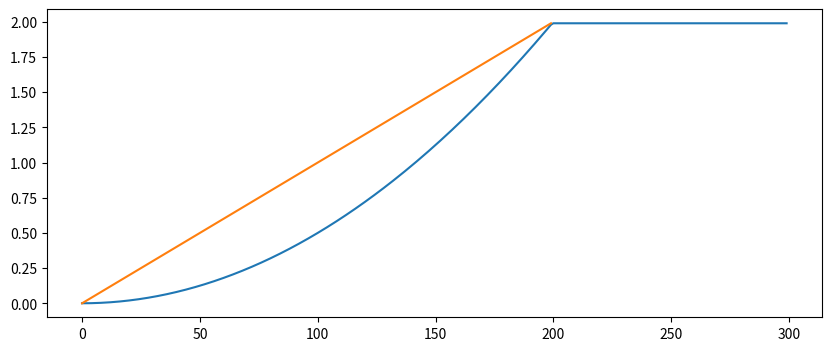

This chart was generated by the following Python code: (Note: this script raises an exception after producing the figure.)
# fourier series

import matplotlib.pyplot as plt
import numpy as np
from scipy.integrate import trapezoid

plt.clf()
plt.close()

plt.figure(figsize = (10, 4))

t = np.arange(0, 2, 0.01)

f = np.zeros_like(None, shape = 300)
f.fill(2)

g = np.zeros_like(t)
for i in range(len(t)):
    g[i] = t[i]

def stupid_conv (inc, ff, sf):

    # sf = np.flip(sf)
    conv = []

    if ff.size > sf.size:
        smallest_size = sf.size
        largest_size = ff.size
    else:
        smallest_size = ff.size
        largest_size = sf.size

    nt = np.arange(0, 3, inc)

    tmp = np.zeros_like(nt, dtype = "double")

    for i in range(smallest_size):
        tmp.fill(0)
        for j in range(i + 1):
            tmp[i - j] = np.minimum(sf[j], ff[i - j])
        conv.append(trapezoid(tmp, nt))

    if ff.size > sf.size:
        for i in range(ff.size - sf.size):
            tmp.fill(0)
            for j in range(sf.size):
                tmp[sf.size + i - j] = np.minimum(sf[j], ff[sf.size + i - j])
            conv.append(trapezoid(tmp, nt))
    elif ff.size < sf.size:
        pass

    # TODO: implement the rest

    return conv

conv = stupid_conv(0.01, f, g)
plt.plot(conv)
plt.plot(g)
# plt.plot(g)

# plt.xticks(np.arange(11))

plt.savefig("hai.pdf")
server.send(".".encode())
